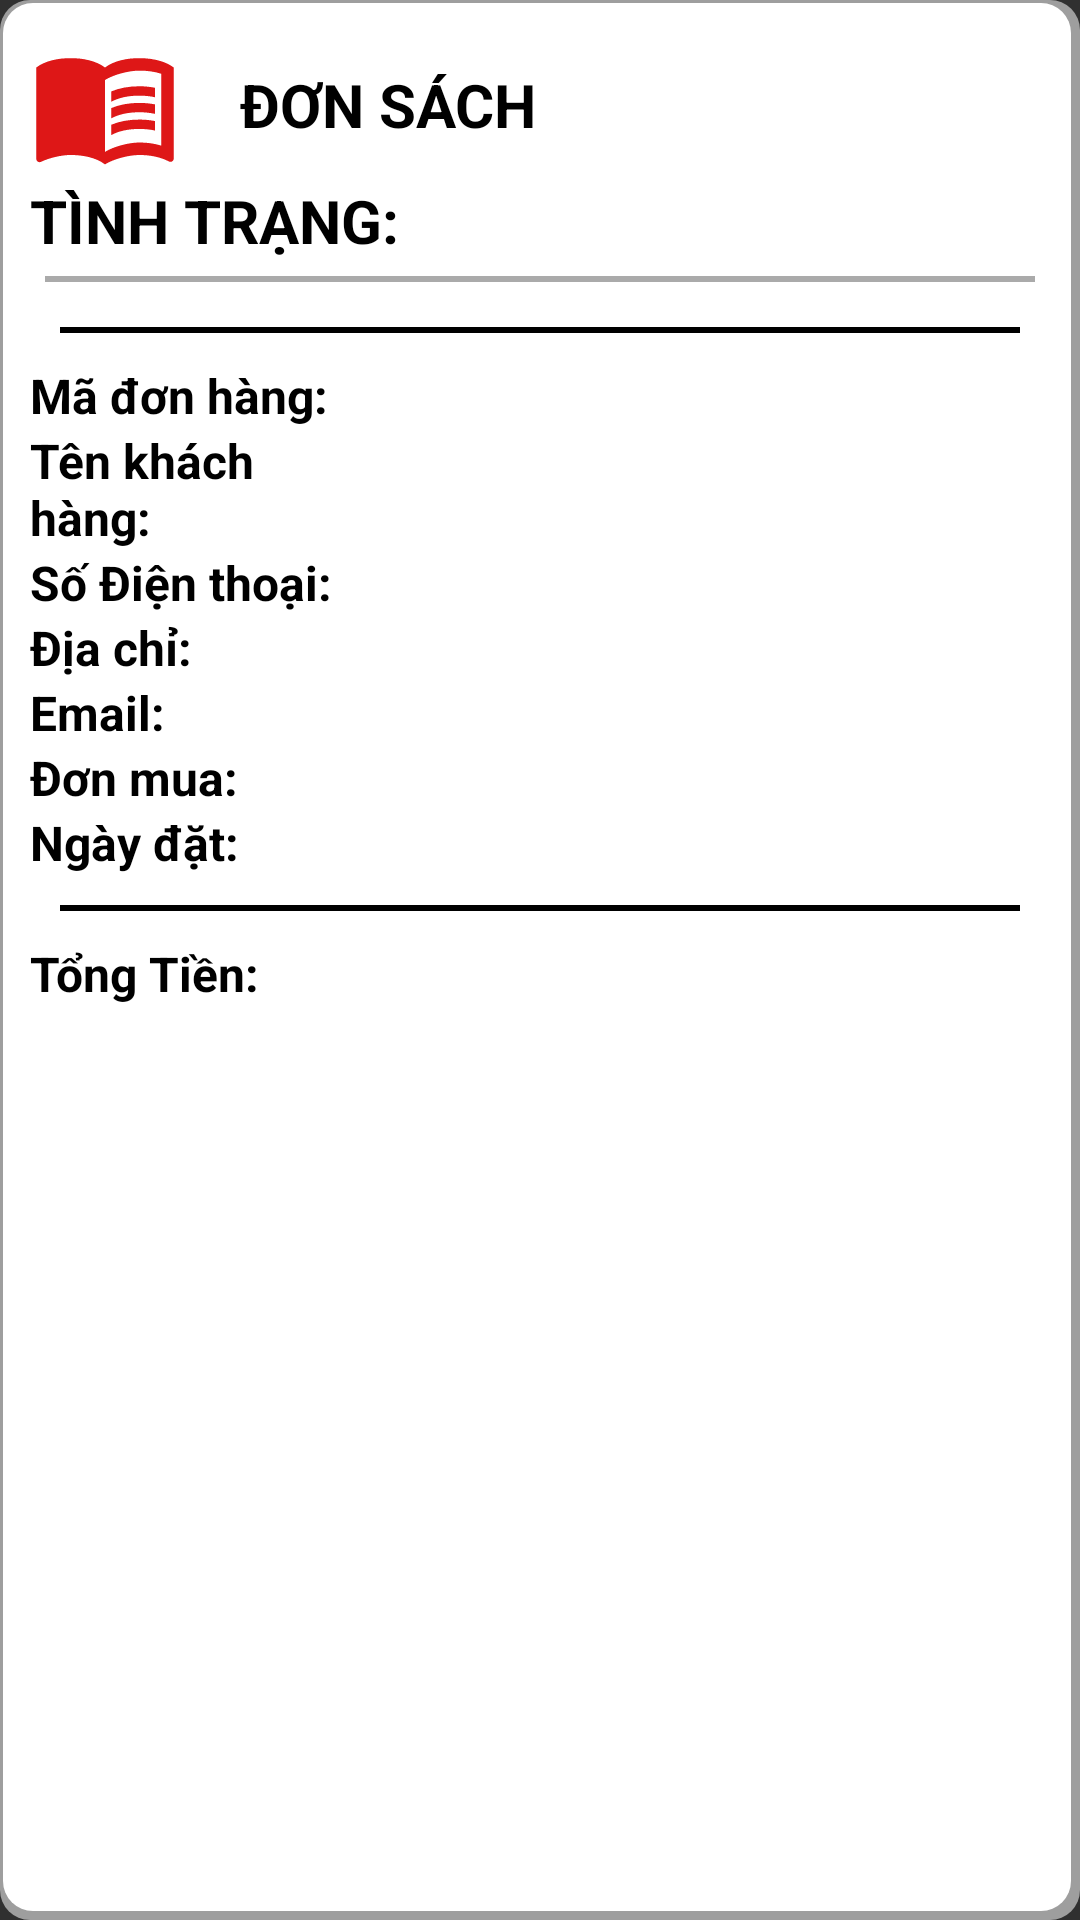

Produce the Android XML layout that renders to this screen, including the resource entries it uses.
<!-- AndroidManifest.xml: application theme Theme.DO_AN_2 -->
<!-- res/layout/layout_quanlydonhang.xml -->
<?xml version="1.0" encoding="utf-8"?>
<LinearLayout xmlns:android="http://schemas.android.com/apk/res/android"
    android:layout_width="match_parent"
    android:layout_height="wrap_content"
    android:orientation="vertical"
    android:padding="10dp"
    android:layout_margin="10dp"
    android:background="@drawable/boxshadow">

    <LinearLayout
        android:layout_width="match_parent"
        android:layout_height="wrap_content"
        android:orientation="horizontal"
        >
        <ImageView
            android:layout_width="50dp"
            android:layout_height="50dp"
            android:background="@drawable/ic_book"/>
        <TextView
            android:layout_marginLeft="20dp"
            android:layout_gravity="center_vertical"
            android:layout_width="match_parent"
            android:layout_height="wrap_content"
            android:text="ĐƠN SÁCH"
            android:textStyle="bold"
            android:textSize="20sp"
            android:textColor="@color/black"/>
    </LinearLayout>
    <LinearLayout
        android:orientation="horizontal"
        android:layout_width="match_parent"
        android:layout_height="wrap_content">
        <TextView
            android:layout_width="0dp"
            android:layout_weight="1"
            android:layout_height="wrap_content"
            android:text="TÌNH TRẠNG:"
            android:textStyle="bold"
            android:textSize="20sp"
            android:textColor="@color/black"/>
        <TextView
            android:id="@+id/tv_tinhtrangdonhang"
            android:gravity="center"
            android:layout_weight="1"
            android:layout_width="0dp"
            android:layout_height="wrap_content"
            android:textStyle="italic"
            android:textSize="20sp"
            android:textColor="@android:color/black"/>
    </LinearLayout>

    <LinearLayout
        android:layout_width="match_parent"
        android:layout_height="2dp"
        android:layout_margin="5dp"
        android:background="@android:color/darker_gray"
        />
    <LinearLayout
        android:layout_margin="10dp"
        android:background="@color/black"
        android:layout_width="match_parent"
        android:layout_height="2dp"/>
    <LinearLayout
        android:layout_width="match_parent"
        android:layout_height="wrap_content"
        android:orientation="horizontal">
        <TextView
            android:textColor="@color/black"
            android:layout_weight="1"
            android:layout_width="0dp"
            android:layout_height="match_parent"
            android:text="Mã đơn hàng:"
            android:textStyle="bold"
            android:textSize="16sp"
            />
        <TextView
            android:id="@+id/tv_tendonhang"
            android:layout_weight="2"
            android:layout_width="0dp"
            android:layout_marginStart="5dp"
            android:layout_height="match_parent"
            android:hint="id"
            android:textColor="@color/black"
            android:textSize="16sp"/>
    </LinearLayout>
    <LinearLayout
        android:layout_width="match_parent"
        android:layout_height="wrap_content"
        android:orientation="horizontal">
        <TextView
            android:layout_weight="1"
            android:layout_width="0dp"
            android:layout_height="match_parent"
            android:text="Tên khách hàng:"
            android:textStyle="bold"
            android:textColor="@color/black"
            android:textSize="16sp"
            />
        <TextView
            android:id="@+id/tv_tenkhachhang"
            android:layout_marginStart="5dp"
            android:textColor="@color/black"
            android:layout_weight="2"
            android:layout_width="0dp"
            android:layout_height="match_parent"
            android:hint="sách ở đây"
            android:textSize="16sp"/>
    </LinearLayout>
    <LinearLayout
        android:layout_width="match_parent"
        android:layout_height="wrap_content"
        android:orientation="horizontal">
        <TextView
            android:layout_weight="1"
            android:layout_width="0dp"
            android:layout_height="match_parent"
            android:text="Số Điện thoại:"
            android:textColor="@color/black"
            android:textStyle="bold"
            android:textSize="16sp"/>
        <TextView
            android:id="@+id/tv_sdtmua"
            android:layout_marginStart="5dp"
            android:layout_weight="2"
            android:layout_width="0dp"
            android:layout_height="match_parent"
            android:textColor="@color/black"
            android:hint="tác giả"
            android:textSize="16sp"/>
    </LinearLayout>
    <LinearLayout
        android:layout_width="match_parent"
        android:layout_height="wrap_content"
        android:orientation="horizontal">

        <TextView
            android:layout_weight="1"
            android:layout_width="0dp"
            android:textColor="@color/black"
            android:layout_height="match_parent"
            android:text="Địa chỉ:"
            android:textStyle="bold"
            android:textSize="16sp"/>
        <TextView
            android:id="@+id/tv_diachimua"
            android:layout_marginStart="5dp"
            android:layout_weight="2"
            android:layout_width="0dp"
            android:layout_height="match_parent"
            android:textColor="@color/black"
            android:hint="thể loại"
            android:textSize="16sp"/>
    </LinearLayout>
    <LinearLayout
        android:layout_width="match_parent"
        android:layout_height="wrap_content"
        android:orientation="horizontal">
        <TextView
            android:layout_weight="1"
            android:layout_width="0dp"
            android:textColor="@color/black"

            android:layout_height="match_parent"
            android:text="Email:"
            android:textStyle="bold"
            android:textSize="16sp"/>
        <TextView
            android:id="@+id/tv_emailmua"
            android:layout_marginStart="5dp"
            android:layout_weight="2"
            android:layout_width="0dp"
            android:layout_height="match_parent"
            android:textColor="@color/black"
            android:hint="sl"
            android:textSize="16sp"/>
    </LinearLayout>
    <LinearLayout
        android:layout_width="match_parent"
        android:layout_height="wrap_content"
        android:orientation="horizontal">
        <TextView
            android:layout_weight="1"
            android:layout_width="0dp"
            android:textColor="@color/black"

            android:layout_height="match_parent"
            android:text="Đơn mua:"
            android:textStyle="bold"
            android:textSize="16sp"/>
        <TextView
            android:id="@+id/tv_donmua"
            android:layout_marginStart="5dp"
            android:layout_weight="2"
            android:layout_width="0dp"
            android:layout_height="match_parent"
            android:textColor="@color/black"
            android:hint="sl"
            android:textSize="16sp"/>
    </LinearLayout>
    <LinearLayout
        android:layout_width="match_parent"
        android:layout_height="wrap_content"
        android:orientation="horizontal">
        <TextView
            android:layout_weight="1"
            android:layout_width="0dp"
            android:textColor="@color/black"
            android:layout_height="match_parent"
            android:text="Ngày đặt:"
            android:textStyle="bold"
            android:textSize="16sp"/>
        <TextView
            android:id="@+id/tv_ngaydat"
            android:layout_marginStart="5dp"
            android:layout_weight="2"
            android:layout_width="0dp"
            android:layout_height="match_parent"
            android:textColor="@color/black"
            android:hint="sl"
            android:textSize="16sp"/>
    </LinearLayout>
    <LinearLayout
        android:layout_margin="10dp"
        android:background="@color/black"
        android:layout_width="match_parent"
        android:layout_height="2dp"/>
    <LinearLayout
        android:layout_width="match_parent"
        android:layout_height="wrap_content"
        android:orientation="horizontal">
        <TextView
            android:layout_weight="1"
            android:layout_width="0dp"
            android:textColor="@color/black"
            android:layout_height="match_parent"
            android:text="Tổng Tiền:"
            android:textStyle="bold"
            android:textSize="16sp"
            android:layout_marginBottom="20dp"/>
        <TextView
            android:id="@+id/tv_tongtiendonhang"
            android:layout_marginStart="5dp"
            android:layout_weight="2"
            android:layout_width="0dp"
            android:layout_height="match_parent"
            android:textColor="@android:color/holo_red_dark"
            android:hint="sl"
            android:textSize="16sp"/>
    </LinearLayout>
    <LinearLayout
        android:layout_width="match_parent"
        android:layout_height="wrap_content"
        android:orientation="horizontal">
        <Button
            android:id="@+id/btn_xacnhannhanhang"
            android:text="Đã nhận hàng"
            android:layout_width="0dp"
            android:layout_weight="1"
            android:layout_height="wrap_content"
            android:background="@drawable/button_selector"/>
    </LinearLayout>

</LinearLayout>
<!-- resources referenced by this layout -->
<resources>
  <color name="black">#FF000000</color>
  <!-- drawable boxshadow (drawable) -->
  <?xml version="1.0" encoding="utf-8"?>
  <layer-list xmlns:android="http://schemas.android.com/apk/res/android">
      <item>
          <shape android:shape="rectangle">
              <solid android:color="#CABBBBBB"/>
              <corners android:radius="10dp" />
          </shape>
      </item>
  
      <item
          android:left="1dp"
          android:right="3dp"
          android:top="1dp"
          android:bottom="3dp">
          <shape android:shape="rectangle">
              <solid android:color="@android:color/white"/>
              <corners android:radius="10dp" />
          </shape>
      </item>
  </layer-list>
  <!-- drawable ic_book (drawable) -->
  <vector android:autoMirrored="true" android:height="35dp"
      android:tint="#DE1717" android:viewportHeight="24"
      android:viewportWidth="24" android:width="35dp" xmlns:android="http://schemas.android.com/apk/res/android">
      <path android:fillColor="@android:color/white" android:pathData="M21,5c-1.11,-0.35 -2.33,-0.5 -3.5,-0.5c-1.95,0 -4.05,0.4 -5.5,1.5c-1.45,-1.1 -3.55,-1.5 -5.5,-1.5S2.45,4.9 1,6v14.65c0,0.25 0.25,0.5 0.5,0.5c0.1,0 0.15,-0.05 0.25,-0.05C3.1,20.45 5.05,20 6.5,20c1.95,0 4.05,0.4 5.5,1.5c1.35,-0.85 3.8,-1.5 5.5,-1.5c1.65,0 3.35,0.3 4.75,1.05c0.1,0.05 0.15,0.05 0.25,0.05c0.25,0 0.5,-0.25 0.5,-0.5V6C22.4,5.55 21.75,5.25 21,5zM21,18.5c-1.1,-0.35 -2.3,-0.5 -3.5,-0.5c-1.7,0 -4.15,0.65 -5.5,1.5V8c1.35,-0.85 3.8,-1.5 5.5,-1.5c1.2,0 2.4,0.15 3.5,0.5V18.5z"/>
      <path android:fillColor="@android:color/white" android:pathData="M17.5,10.5c0.88,0 1.73,0.09 2.5,0.26V9.24C19.21,9.09 18.36,9 17.5,9c-1.7,0 -3.24,0.29 -4.5,0.83v1.66C14.13,10.85 15.7,10.5 17.5,10.5z"/>
      <path android:fillColor="@android:color/white" android:pathData="M13,12.49v1.66c1.13,-0.64 2.7,-0.99 4.5,-0.99c0.88,0 1.73,0.09 2.5,0.26V11.9c-0.79,-0.15 -1.64,-0.24 -2.5,-0.24C15.8,11.66 14.26,11.96 13,12.49z"/>
      <path android:fillColor="@android:color/white" android:pathData="M17.5,14.33c-1.7,0 -3.24,0.29 -4.5,0.83v1.66c1.13,-0.64 2.7,-0.99 4.5,-0.99c0.88,0 1.73,0.09 2.5,0.26v-1.52C19.21,14.41 18.36,14.33 17.5,14.33z"/>
  </vector>
  <style name="Theme.DO_AN_2" parent="Theme.AppCompat.NoActionBar">
          
          <item name="colorPrimary">@color/purple_500</item>
          <item name="colorPrimaryVariant">@color/purple_700</item>
          <item name="colorOnPrimary">@color/white</item>
          
          <item name="colorSecondary">@color/teal_200</item>
          <item name="colorSecondaryVariant">@color/teal_700</item>
          <item name="colorOnSecondary">@color/black</item>
          
          <item name="android:statusBarColor">?attr/colorPrimaryVariant</item>
          
          <item name="windowActionBar">false</item>
      </style>
  <color name="purple_500">#FF6200EE</color>
  <color name="purple_700">#FF3700B3</color>
  <color name="white">#FFFFFFFF</color>
  <color name="teal_200">#9EEBE3</color>
  <color name="teal_700">#FF018786</color>
</resources>
